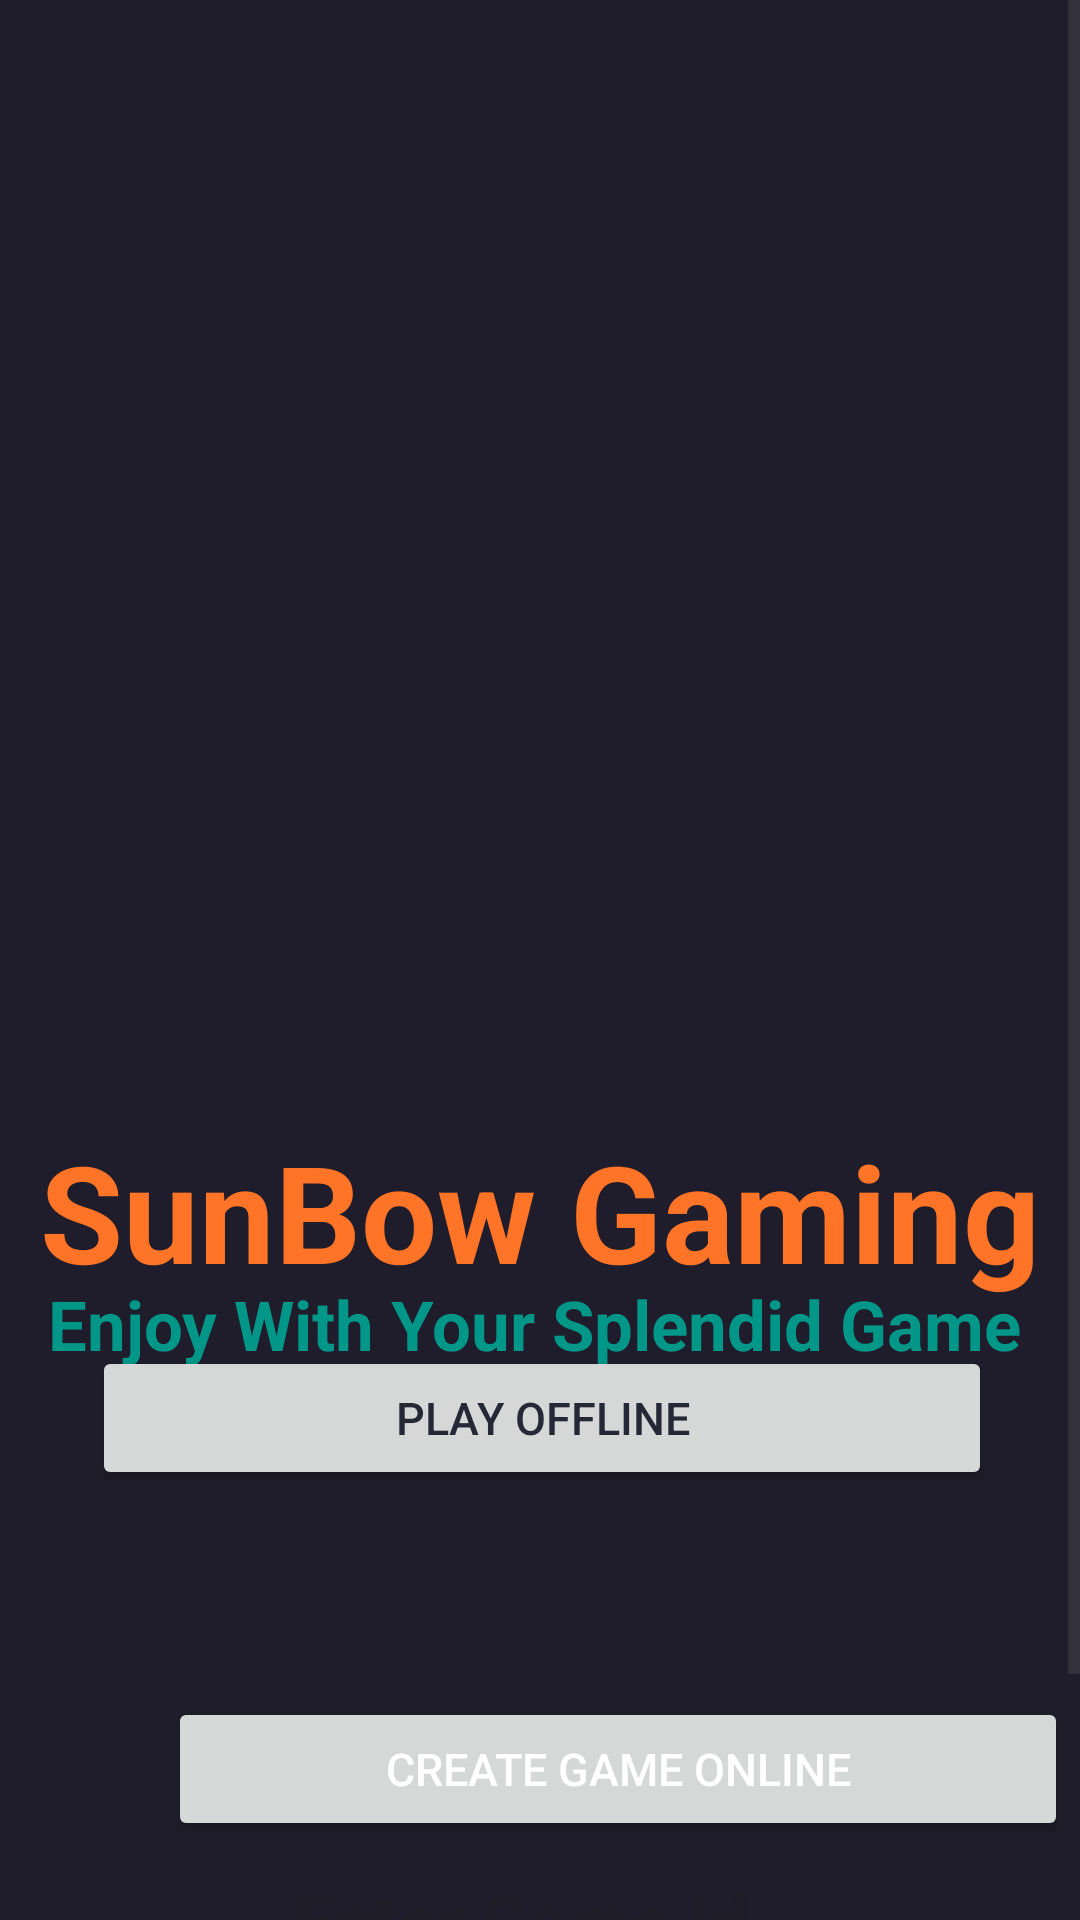

Layout XML and referenced resources for this Android screen:
<!-- AndroidManifest.xml: application theme Theme.OnlineGamingApp -->
<!-- res/layout/activity_main.xml -->
<?xml version="1.0" encoding="utf-8"?>
<androidx.constraintlayout.widget.ConstraintLayout xmlns:android="http://schemas.android.com/apk/res/android"
    xmlns:app="http://schemas.android.com/apk/res-auto"
    xmlns:tools="http://schemas.android.com/tools"
    android:id="@+id/main"
    android:layout_width="match_parent"
    android:layout_height="match_parent"
    android:background="@color/main_color"
    android:gravity="center"
    tools:context=".MainActivity"
    tools:layout_editor_absoluteX="5dp"
    tools:layout_editor_absoluteY="5dp">


    <ScrollView
        android:id="@+id/scrollView2"
        android:layout_width="match_parent"
        android:layout_height="match_parent">

        <LinearLayout
            android:layout_width="match_parent"
            android:layout_height="wrap_content"
            android:orientation="vertical">

            <androidx.constraintlayout.widget.ConstraintLayout
                android:layout_width="match_parent"
                android:layout_height="match_parent">


                <ImageView
                    android:id="@+id/imageView"
                    android:layout_width="0dp"
                    android:layout_height="400dp"
                    android:layout_marginTop="16dp"
                    android:src="@drawable/imagemain"
                    app:layout_constraintEnd_toEndOf="parent"
                    app:layout_constraintHorizontal_bias="0.555"
                    app:layout_constraintStart_toStartOf="parent"
                    app:layout_constraintTop_toTopOf="parent" />

                <Button
                    android:id="@+id/join_online_game_btn"
                    android:layout_width="300dp"
                    android:layout_height="wrap_content"
                    android:layout_marginStart="56dp"
                    android:layout_marginTop="250dp"
                    android:layout_marginEnd="55dp"
                    android:padding="10dp"
                    android:text="Join Game Online"
                    android:textColor="@color/red"
                    android:textSize="15sp"
                    app:layout_constraintBottom_toBottomOf="parent"
                    app:layout_constraintEnd_toEndOf="parent"
                    app:layout_constraintHorizontal_bias="0.0"
                    app:layout_constraintStart_toStartOf="parent"
                    app:layout_constraintTop_toBottomOf="@+id/imageView"
                    app:layout_constraintVertical_bias="1.0" />

                <EditText
                    android:id="@+id/game_id_input"
                    android:layout_width="wrap_content"
                    android:layout_height="wrap_content"
                    android:layout_margin="8dp"
                    android:layout_marginBottom="7dp"
                    android:hint="Enter Game Id: "
                    android:inputType="number"
                    android:padding="2dp"
                    android:textColor="@color/white"
                    android:textSize="24sp"
                    android:textStyle="bold"
                    app:layout_constraintBottom_toTopOf="@+id/join_online_game_btn"
                    app:layout_constraintEnd_toEndOf="parent"
                    app:layout_constraintStart_toStartOf="parent" />

                <Button
                    android:id="@+id/create_online_game_btn"
                    android:layout_width="300dp"
                    android:layout_height="wrap_content"
                    android:layout_marginStart="56dp"
                    android:layout_marginEnd="55dp"
                    android:layout_marginBottom="8dp"
                    android:padding="10dp"
                    android:text="Create Game Online"
                    android:textColor="@color/white"
                    android:textSize="15sp"
                    app:layout_constraintBottom_toTopOf="@+id/game_id_input"
                    app:layout_constraintEnd_toEndOf="parent"
                    app:layout_constraintHorizontal_bias="0.0"
                    app:layout_constraintStart_toStartOf="parent" />

                <TextView
                    android:id="@+id/textView3"
                    android:layout_width="match_parent"
                    android:layout_height="wrap_content"
                    android:layout_marginStart="16dp"
                    android:layout_marginTop="10dp"
                    android:layout_marginEnd="16dp"
                    android:text="@string/enjoy"
                    android:textColor="@color/green"
                    android:textSize="23sp"
                    android:textStyle="bold"
                    app:layout_constraintEnd_toEndOf="parent"
                    app:layout_constraintStart_toStartOf="parent"
                    app:layout_constraintTop_toBottomOf="@+id/imageView" />

            </androidx.constraintlayout.widget.ConstraintLayout>

            <LinearLayout
                android:layout_width="match_parent"
                android:layout_height="match_parent"
                android:layout_marginTop="20dp"
                android:layout_marginStart="40dp"
                android:layout_marginEnd="24dp"
                android:orientation="vertical">

            </LinearLayout>

        </LinearLayout>
    </ScrollView>

    <TextView
        android:id="@+id/textView"
        android:layout_width="wrap_content"
        android:layout_height="wrap_content"
        android:layout_marginTop="250dp"
        android:layout_marginBottom="10dp"
        android:padding="5dp"
        android:text="@string/appName"
        android:textColor="@color/orange"
        android:textSize="45sp"
        android:textStyle="bold"
        app:layout_constraintBottom_toTopOf="@+id/play_offline_btn"
        app:layout_constraintEnd_toEndOf="parent"
        app:layout_constraintStart_toStartOf="parent"
        app:layout_constraintTop_toTopOf="parent"
        app:layout_constraintVertical_chainStyle="packed" />

    <Button
        android:id="@+id/play_offline_btn"
        android:layout_width="300dp"
        android:layout_height="wrap_content"
        android:layout_marginStart="56dp"
        android:layout_marginEnd="55dp"
        android:layout_marginBottom="25dp"
        android:padding="10dp"
        android:text="@string/playOffline"
        android:textColor="@color/dark_blue"
        android:textSize="15sp"
        app:layout_constraintBottom_toBottomOf="parent"
        app:layout_constraintEnd_toEndOf="parent"
        app:layout_constraintStart_toStartOf="parent"
        app:layout_constraintTop_toBottomOf="@+id/textView" />

</androidx.constraintlayout.widget.ConstraintLayout>
<!-- resources referenced by this layout -->
<resources>
  <color name="dark_blue">#252836</color>
  <color name="green">#FF009688</color>
  <color name="main_color">#1F1D2B</color>
  <color name="orange">#FF7427</color>
  <color name="red">#FFFF0000</color>
  <color name="white">#FFFFFFFF</color>
  <string name="appName">SunBow Gaming</string>
  <string name="enjoy">Enjoy With Your Splendid Game</string>
  <string name="playOffline">Play Offline</string>
  <style name="Theme.OnlineGamingApp" parent="Base.Theme.OnlineGamingApp" />
  <style name="Base.Theme.OnlineGamingApp" parent="Theme.Material3.DayNight.NoActionBar">
          
          
      </style>
</resources>
